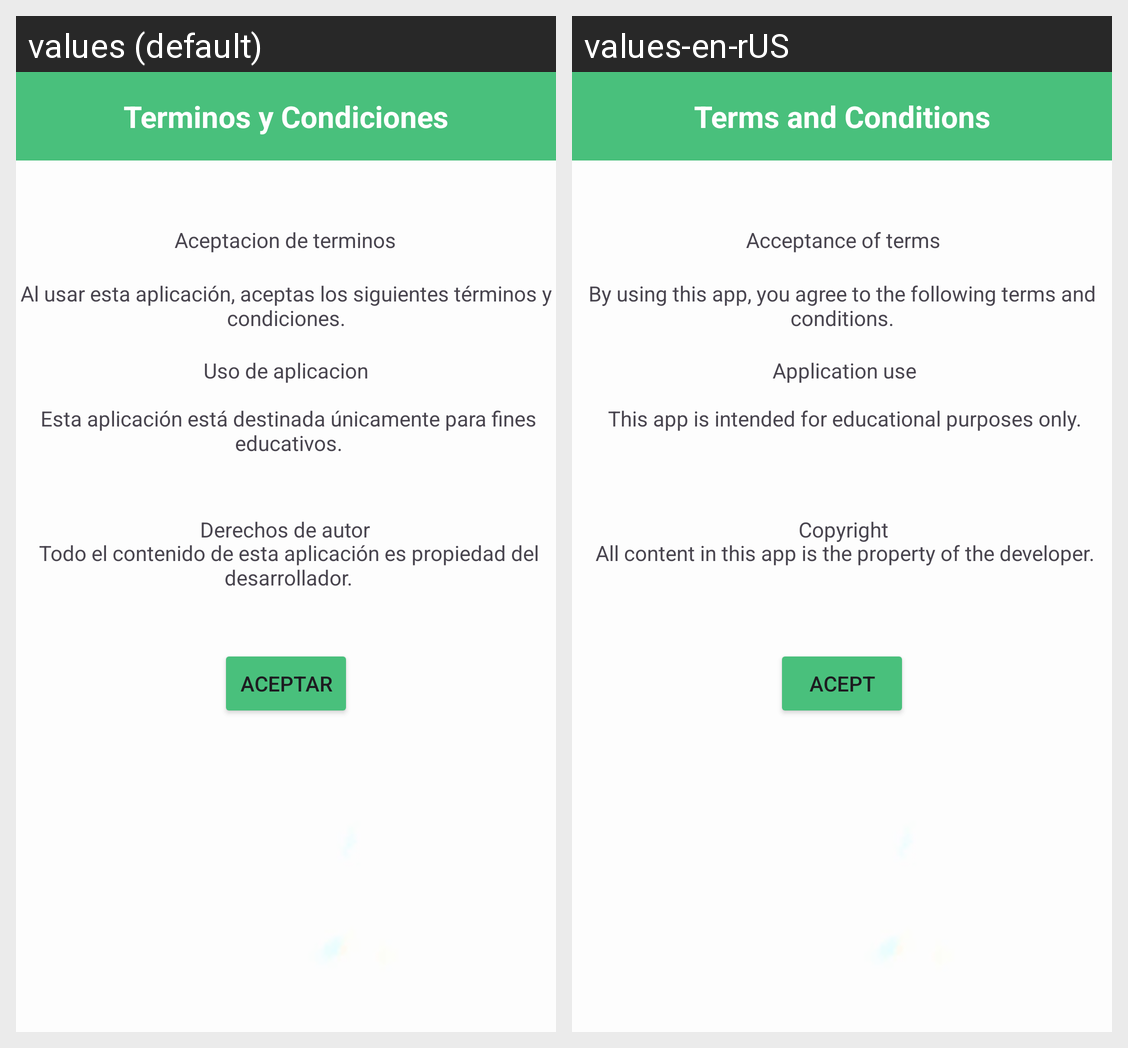

Locale-by-locale string values for the Android screen shown in this grid:
Android screen res/layout/activity_terminos.xml rendered under 2 locales, left to right: values (default), values-en-rUS. Device: Nexus 5 (rendered at 1080×1920; each locale shown at half size, 540×960, under a caption strip naming it); theme Theme.Goodeatingfin.
Strings drawn on this screen, with the default value and each locale's value (text and hints the layout hard-codes, and strings that could not be matched under every locale, appear in the picture but are not listed):

terminos
  values: Terminos y Condiciones
  values-en-rUS: Terms and Conditions

terminoOne
  values: Al usar esta aplicación, aceptas los siguientes términos y condiciones.
  values-en-rUS: By using this app, you agree to the following terms and conditions.

derechos
  values: Todo el contenido de esta aplicación es propiedad del desarrollador.
  values-en-rUS: All content in this app is the property of the developer.

uso
  values: Esta aplicación está destinada únicamente para fines educativos.
  values-en-rUS: This app is intended for educational purposes only.

aceptart
  values: Aceptacion de terminos
  values-en-rUS:  Acceptance of terms

usoa
  values: Uso de aplicacion
  values-en-rUS:  Application use

derechosa
  values: Derechos de autor
  values-en-rUS:  Copyright

aceptar
  values: Aceptar
  values-en-rUS: Acept
